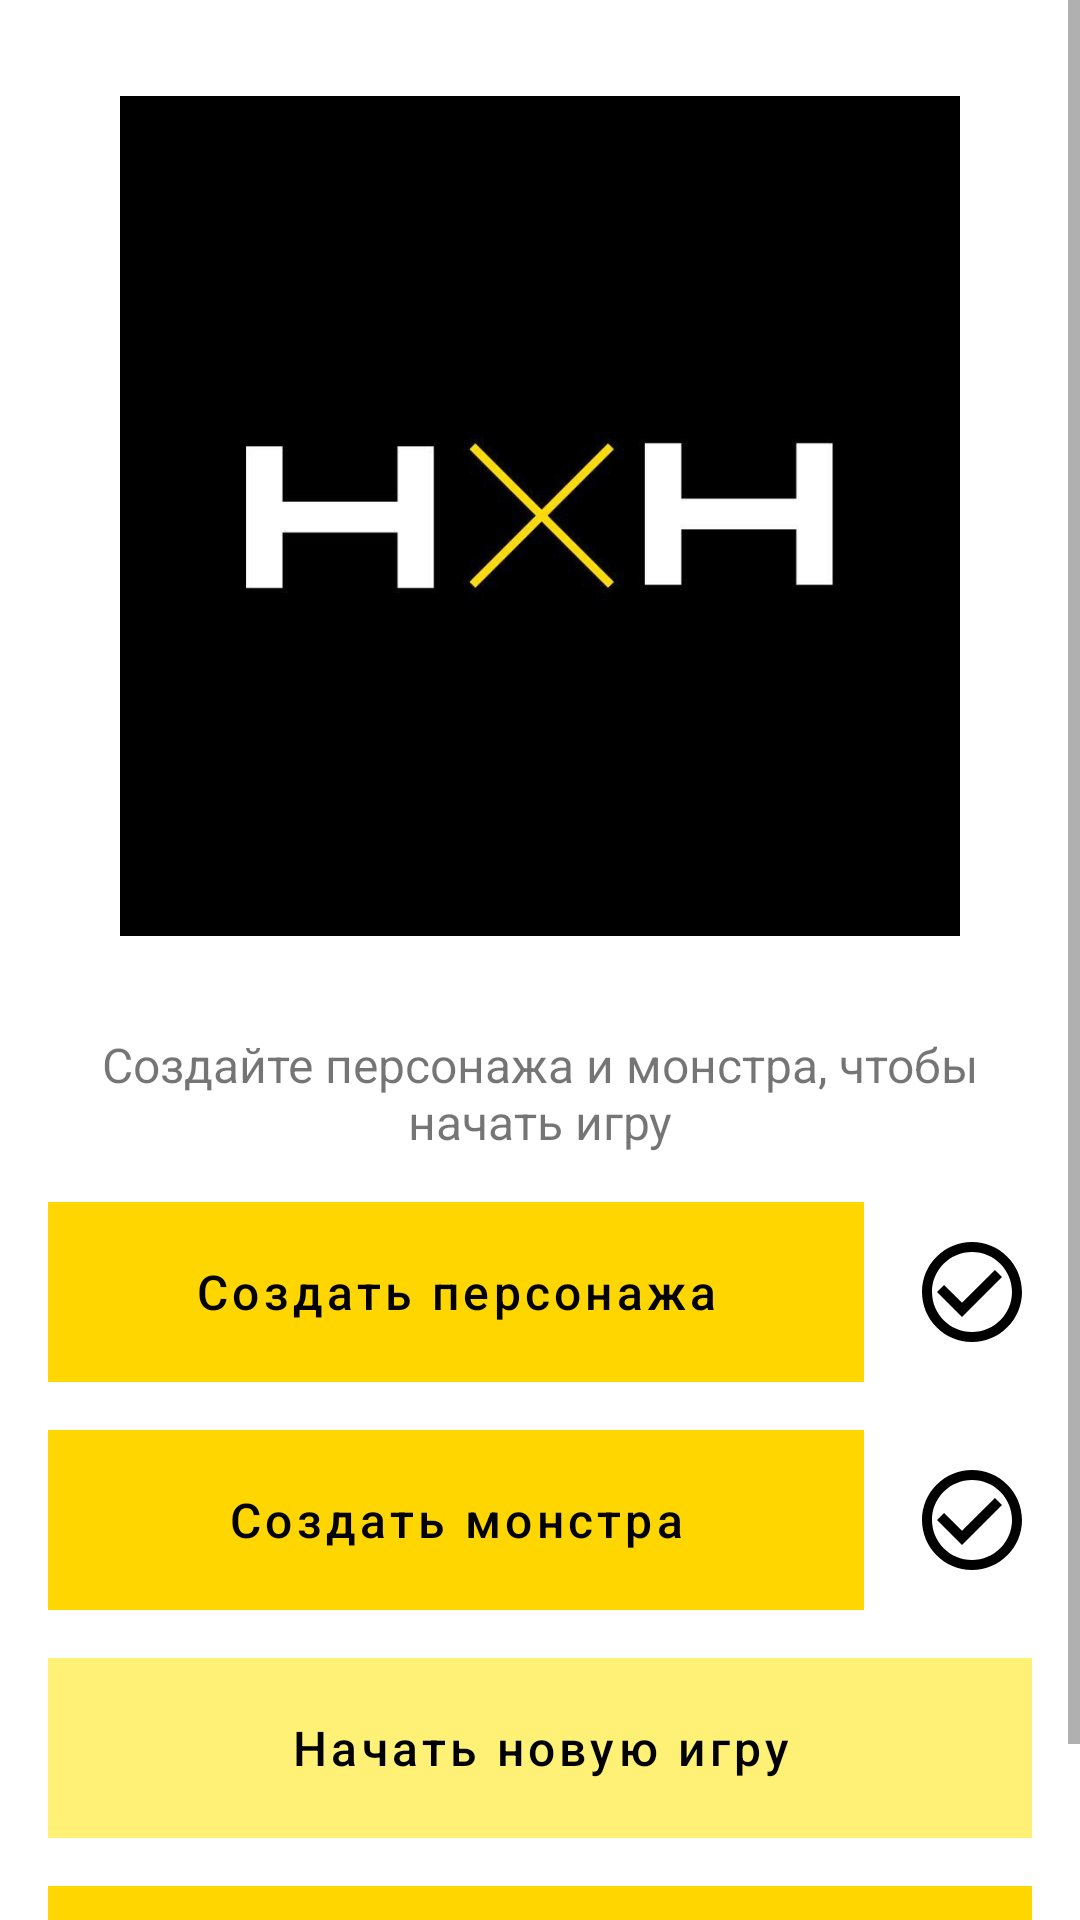

Android layout source for this screen:
<!-- AndroidManifest.xml: application theme Theme.HHGame -->
<!-- res/layout/fragment_main_menu.xml -->
<?xml version="1.0" encoding="utf-8"?>
<LinearLayout xmlns:android="http://schemas.android.com/apk/res/android"
    xmlns:app="http://schemas.android.com/apk/res-auto"
    android:layout_width="match_parent"
    android:layout_height="match_parent"
    android:orientation="vertical">

    <ScrollView
        android:layout_width="match_parent"
        android:layout_height="match_parent">

        <LinearLayout
            android:layout_width="match_parent"
            android:layout_height="wrap_content"
            android:layout_marginHorizontal="@dimen/margin_M"
            android:orientation="vertical">

            <ImageView
                android:id="@+id/image_view"
                android:layout_width="@dimen/image_size"
                android:layout_height="@dimen/image_size"
                android:layout_gravity="center"
                android:layout_marginTop="@dimen/margin_XL"
                app:srcCompat="@drawable/hh_logo" />

            <TextView
                android:id="@+id/title"
                android:layout_width="match_parent"
                android:layout_height="wrap_content"
                android:layout_marginTop="@dimen/margin_XL"
                android:gravity="center"
                android:text="@string/prompt"
                android:textAlignment="gravity"
                android:textSize="@dimen/medium_text_size" />

            <LinearLayout
                android:layout_width="match_parent"
                android:layout_height="@dimen/size"
                android:layout_marginTop="@dimen/margin_M"
                android:orientation="horizontal">

                <com.google.android.material.button.MaterialButton
                    android:id="@+id/create_player_button"
                    style="@style/Widget.HHGame.Button.Primary"
                    android:layout_width="0dp"
                    android:layout_height="@dimen/size"
                    android:layout_gravity="center"
                    android:layout_marginTop="@dimen/margin_M"
                    android:layout_marginEnd="@dimen/margin_M"
                    android:layout_marginBottom="@dimen/margin_M"
                    android:layout_weight="1"
                    android:background="@color/hh_color"
                    android:text="@string/player_create" />

                <ImageView
                    android:id="@+id/image_check_player_parameters"
                    android:layout_width="@dimen/image_size_small"
                    android:layout_height="@dimen/image_size_small"
                    android:layout_gravity="center"
                    app:srcCompat="@drawable/ic_check_mark_default" />

            </LinearLayout>

            <LinearLayout
                android:layout_width="match_parent"
                android:layout_height="@dimen/size"
                android:layout_marginTop="@dimen/margin_M"
                android:orientation="horizontal">

                <com.google.android.material.button.MaterialButton
                    android:id="@+id/create_monster_button"
                    style="@style/Widget.HHGame.Button.Primary"
                    android:layout_width="0dp"
                    android:layout_height="@dimen/size"
                    android:layout_gravity="center"
                    android:layout_marginTop="@dimen/margin_M"
                    android:layout_marginEnd="@dimen/margin_M"
                    android:layout_marginBottom="@dimen/margin_M"
                    android:layout_weight="1"
                    android:background="@color/hh_color"
                    android:text="@string/monster_create" />

                <ImageView
                    android:id="@+id/image_check_monster_parameters"
                    android:layout_width="@dimen/image_size_small"
                    android:layout_height="@dimen/image_size_small"
                    android:layout_gravity="center"
                    app:srcCompat="@drawable/ic_check_mark_default" />

            </LinearLayout>

            <com.google.android.material.button.MaterialButton
                android:id="@+id/start_game_btn"
                style="@style/Widget.HHGame.Button.Primary"
                android:layout_width="match_parent"
                android:layout_height="@dimen/size"
                android:layout_marginTop="@dimen/margin_M"
                android:background="@color/hh_color"
                android:enabled="false"
                android:text="@string/start_game" />

            <com.google.android.material.button.MaterialButton
                android:id="@+id/about_app_btn"
                style="@style/Widget.HHGame.Button.Primary"
                android:layout_width="match_parent"
                android:layout_height="@dimen/size"
                android:layout_marginTop="@dimen/margin_M"
                android:layout_marginBottom="@dimen/margin_M"
                android:background="@color/hh_color"
                android:text="@string/game_rules" />

        </LinearLayout>

    </ScrollView>

</LinearLayout>
<!-- resources referenced by this layout -->
<resources>
  <color name="hh_color">#FFD600</color>
  <dimen name="image_size">280dp</dimen>
  <dimen name="image_size_small">40dp</dimen>
  <dimen name="margin_M">16dp</dimen>
  <dimen name="margin_XL">32dp</dimen>
  <dimen name="medium_text_size">16sp</dimen>
  <dimen name="size">60dp</dimen>
  <!-- drawable hh_logo: jpg bitmap (drawable, 34157 bytes) -->
  <!-- drawable ic_check_mark_default (drawable) -->
  <vector android:height="40dp" android:tint="#000000"
      android:viewportHeight="24" android:viewportWidth="24"
      android:width="40dp" xmlns:android="http://schemas.android.com/apk/res/android">
      <path android:fillColor="@android:color/white" android:pathData="M16.59,7.58L10,14.17l-3.59,-3.58L5,12l5,5 8,-8zM12,2C6.48,2 2,6.48 2,12s4.48,10 10,10 10,-4.48 10,-10S17.52,2 12,2zM12,20c-4.42,0 -8,-3.58 -8,-8s3.58,-8 8,-8 8,3.58 8,8 -3.58,8 -8,8z"/>
  </vector>
  <string name="game_rules">Правила игры</string>
  <string name="monster_create">Создать монстра</string>
  <string name="player_create">Создать персонажа</string>
  <string name="prompt">Создайте персонажа и монстра, чтобы начать игру</string>
  <string name="start_game">Начать новую игру</string>
  <style name="Widget.HHGame.Button.Primary" parent="Widget.MaterialComponents.Button.OutlinedButton">
          <item name="backgroundTint">@color/selector_btn</item>
          <item name="strokeWidth">0dp</item>
          <item name="android:textColor">@color/black</item>
          <item name="android:textSize">@dimen/medium_text_size</item>
          <item name="android:textAllCaps">false</item>
          <item name="android:foreground">?android:attr/selectableItemBackgroundBorderless</item>
      </style>
  <style name="Theme.HHGame" parent="Theme.MaterialComponents.DayNight.NoActionBar">
          
          <item name="colorPrimary">@color/hh_color</item>
          <item name="colorPrimaryVariant">@color/purple_700</item>
          <item name="colorOnPrimary">@color/black</item>
          
          <item name="colorSecondary">@color/teal_200</item>
          <item name="colorSecondaryVariant">@color/teal_700</item>
          <item name="colorOnSecondary">@color/black</item>
          
          <item name="android:statusBarColor" tools:targetApi="l">?attr/colorPrimary</item>
          
      </style>
  <color name="black">#FF000000</color>
  <color name="purple_700">#FF3700B3</color>
  <color name="teal_200">#FF03DAC5</color>
  <color name="teal_700">#FF018786</color>
</resources>
